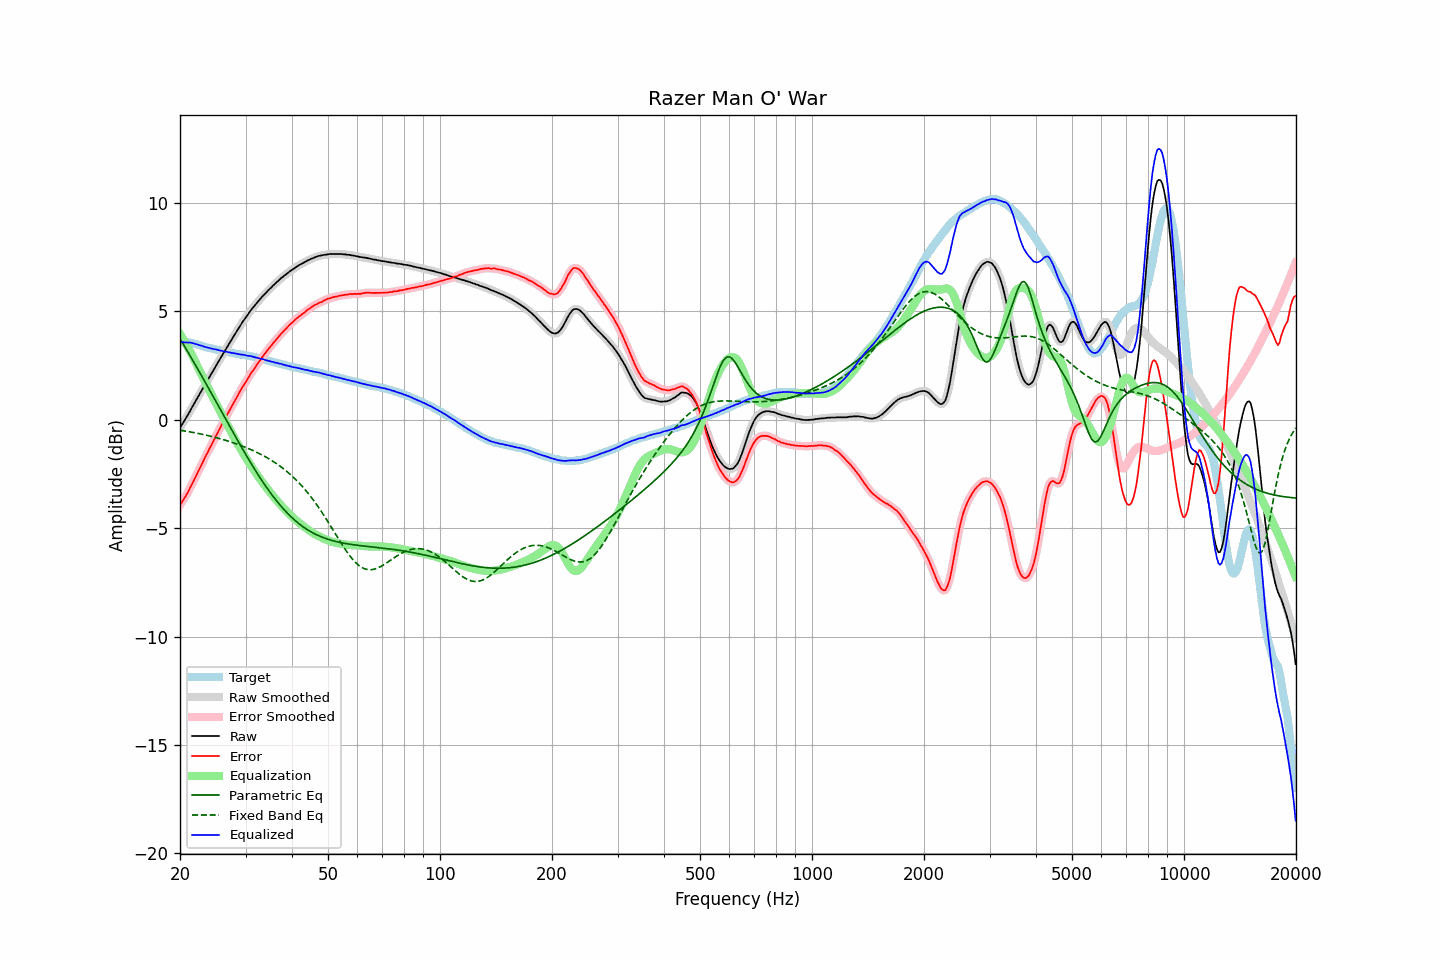

The file beside this chart, header and first rows:
frequency, raw, error, smoothed, error_smoothed, equalization, parametric_eq, fixed_band_eq, equalized_raw, equalized_smoothed, target
20.00, -0.37, -3.94, -0.37, -3.94, 3.95, 3.73, -0.49, 3.58, 3.59, 3.57
20.20, -0.25, -3.82, -0.26, -3.83, 3.83, 3.61, -0.50, 3.58, 3.58, 3.57
20.40, -0.14, -3.71, -0.14, -3.71, 3.71, 3.48, -0.51, 3.57, 3.57, 3.57
20.61, -0.02, -3.60, -0.02, -3.59, 3.58, 3.36, -0.52, 3.56, 3.57, 3.57
20.81, 0.11, -3.46, 0.11, -3.47, 3.45, 3.23, -0.54, 3.56, 3.56, 3.57
21.02, 0.23, -3.34, 0.24, -3.33, 3.32, 3.11, -0.55, 3.55, 3.56, 3.57
21.23, 0.37, -3.18, 0.37, -3.19, 3.18, 2.98, -0.56, 3.55, 3.55, 3.55
21.44, 0.50, -3.04, 0.50, -3.04, 3.04, 2.85, -0.58, 3.55, 3.54, 3.54
21.66, 0.63, -2.89, 0.63, -2.89, 2.90, 2.73, -0.59, 3.52, 3.53, 3.52
21.87, 0.76, -2.74, 0.76, -2.74, 2.75, 2.60, -0.60, 3.51, 3.51, 3.50
22.09, 0.89, -2.60, 0.89, -2.59, 2.59, 2.47, -0.62, 3.49, 3.48, 3.49
22.31, 1.02, -2.44, 1.02, -2.44, 2.44, 2.34, -0.63, 3.46, 3.46, 3.46
22.54, 1.15, -2.29, 1.15, -2.29, 2.29, 2.21, -0.65, 3.44, 3.44, 3.44
22.76, 1.28, -2.14, 1.28, -2.14, 2.14, 2.08, -0.66, 3.42, 3.42, 3.42
22.99, 1.41, -1.98, 1.41, -1.98, 1.99, 1.95, -0.68, 3.39, 3.39, 3.39
23.22, 1.53, -1.83, 1.53, -1.83, 1.83, 1.82, -0.69, 3.36, 3.37, 3.36
23.45, 1.66, -1.68, 1.66, -1.68, 1.69, 1.68, -0.71, 3.35, 3.35, 3.34
23.69, 1.79, -1.54, 1.79, -1.53, 1.54, 1.55, -0.73, 3.32, 3.33, 3.33
23.92, 1.92, -1.39, 1.92, -1.39, 1.39, 1.42, -0.74, 3.31, 3.31, 3.31
24.16, 2.05, -1.25, 2.05, -1.25, 1.24, 1.29, -0.76, 3.29, 3.29, 3.30
24.40, 2.17, -1.11, 2.17, -1.10, 1.10, 1.15, -0.78, 3.27, 3.27, 3.28
24.65, 2.30, -0.96, 2.30, -0.96, 0.95, 1.02, -0.80, 3.25, 3.26, 3.26
24.89, 2.43, -0.80, 2.43, -0.81, 0.81, 0.89, -0.82, 3.24, 3.24, 3.24
25.14, 2.56, -0.66, 2.56, -0.67, 0.67, 0.75, -0.84, 3.23, 3.22, 3.23
25.39, 2.68, -0.52, 2.69, -0.52, 0.52, 0.62, -0.86, 3.20, 3.21, 3.21
25.65, 2.81, -0.39, 2.81, -0.38, 0.38, 0.48, -0.88, 3.19, 3.19, 3.19
25.91, 2.94, -0.23, 2.93, -0.24, 0.24, 0.35, -0.90, 3.17, 3.17, 3.16
26.16, 3.06, -0.09, 3.06, -0.09, 0.10, 0.22, -0.92, 3.16, 3.16, 3.15
26.43, 3.18, 0.03, 3.18, 0.04, -0.04, 0.08, -0.94, 3.14, 3.14, 3.14
26.69, 3.31, 0.19, 3.31, 0.18, -0.18, -0.05, -0.97, 3.13, 3.13, 3.12
26.96, 3.43, 0.32, 3.43, 0.32, -0.32, -0.19, -0.99, 3.11, 3.11, 3.11
27.23, 3.56, 0.46, 3.55, 0.45, -0.46, -0.32, -1.01, 3.10, 3.10, 3.10
27.50, 3.67, 0.58, 3.68, 0.59, -0.59, -0.45, -1.04, 3.08, 3.08, 3.09
27.77, 3.80, 0.73, 3.80, 0.73, -0.73, -0.58, -1.06, 3.07, 3.07, 3.07
28.05, 3.92, 0.86, 3.92, 0.86, -0.86, -0.72, -1.09, 3.06, 3.06, 3.06
28.33, 4.04, 1.00, 4.04, 1.00, -1.00, -0.85, -1.12, 3.04, 3.04, 3.04
28.62, 4.16, 1.13, 4.16, 1.13, -1.13, -0.98, -1.14, 3.03, 3.03, 3.03
28.90, 4.27, 1.25, 4.27, 1.26, -1.26, -1.11, -1.17, 3.01, 3.02, 3.02
29.19, 4.39, 1.39, 4.39, 1.39, -1.39, -1.24, -1.20, 3.00, 3.01, 3.00
29.48, 4.51, 1.52, 4.51, 1.51, -1.51, -1.37, -1.23, 3.00, 3.00, 2.99
29.78, 4.62, 1.64, 4.62, 1.63, -1.63, -1.49, -1.25, 2.98, 2.98, 2.98
30.08, 4.72, 1.75, 4.72, 1.75, -1.76, -1.62, -1.29, 2.96, 2.96, 2.97
30.38, 4.82, 1.87, 4.82, 1.87, -1.87, -1.75, -1.32, 2.95, 2.95, 2.95
30.68, 4.93, 1.99, 4.93, 1.99, -1.99, -1.87, -1.35, 2.94, 2.94, 2.94
30.99, 5.04, 2.12, 5.03, 2.11, -2.10, -1.99, -1.38, 2.93, 2.93, 2.92
31.30, 5.13, 2.22, 5.13, 2.22, -2.22, -2.11, -1.41, 2.91, 2.91, 2.91
31.61, 5.22, 2.32, 5.22, 2.33, -2.33, -2.24, -1.45, 2.89, 2.89, 2.90
31.93, 5.31, 2.43, 5.31, 2.44, -2.44, -2.35, -1.48, 2.87, 2.87, 2.88
32.24, 5.40, 2.56, 5.40, 2.55, -2.55, -2.47, -1.52, 2.85, 2.85, 2.84
32.57, 5.49, 2.66, 5.49, 2.66, -2.65, -2.59, -1.55, 2.83, 2.83, 2.83
32.89, 5.57, 2.75, 5.58, 2.76, -2.76, -2.70, -1.59, 2.81, 2.82, 2.82
33.22, 5.66, 2.87, 5.66, 2.86, -2.86, -2.81, -1.63, 2.80, 2.80, 2.79
33.55, 5.74, 2.96, 5.74, 2.96, -2.96, -2.92, -1.67, 2.78, 2.78, 2.78
33.89, 5.81, 3.05, 5.82, 3.06, -3.06, -3.03, -1.71, 2.75, 2.76, 2.76
34.23, 5.89, 3.15, 5.89, 3.16, -3.16, -3.14, -1.75, 2.73, 2.73, 2.73
34.57, 5.97, 3.26, 5.96, 3.25, -3.25, -3.24, -1.79, 2.72, 2.71, 2.71
34.92, 6.04, 3.35, 6.04, 3.35, -3.35, -3.35, -1.84, 2.69, 2.70, 2.69
35.27, 6.11, 3.43, 6.11, 3.44, -3.44, -3.45, -1.88, 2.67, 2.67, 2.68
35.62, 6.19, 3.53, 6.18, 3.53, -3.53, -3.55, -1.93, 2.66, 2.66, 2.66
35.97, 6.25, 3.62, 6.26, 3.62, -3.62, -3.64, -1.98, 2.63, 2.64, 2.64
... 635 more rows
